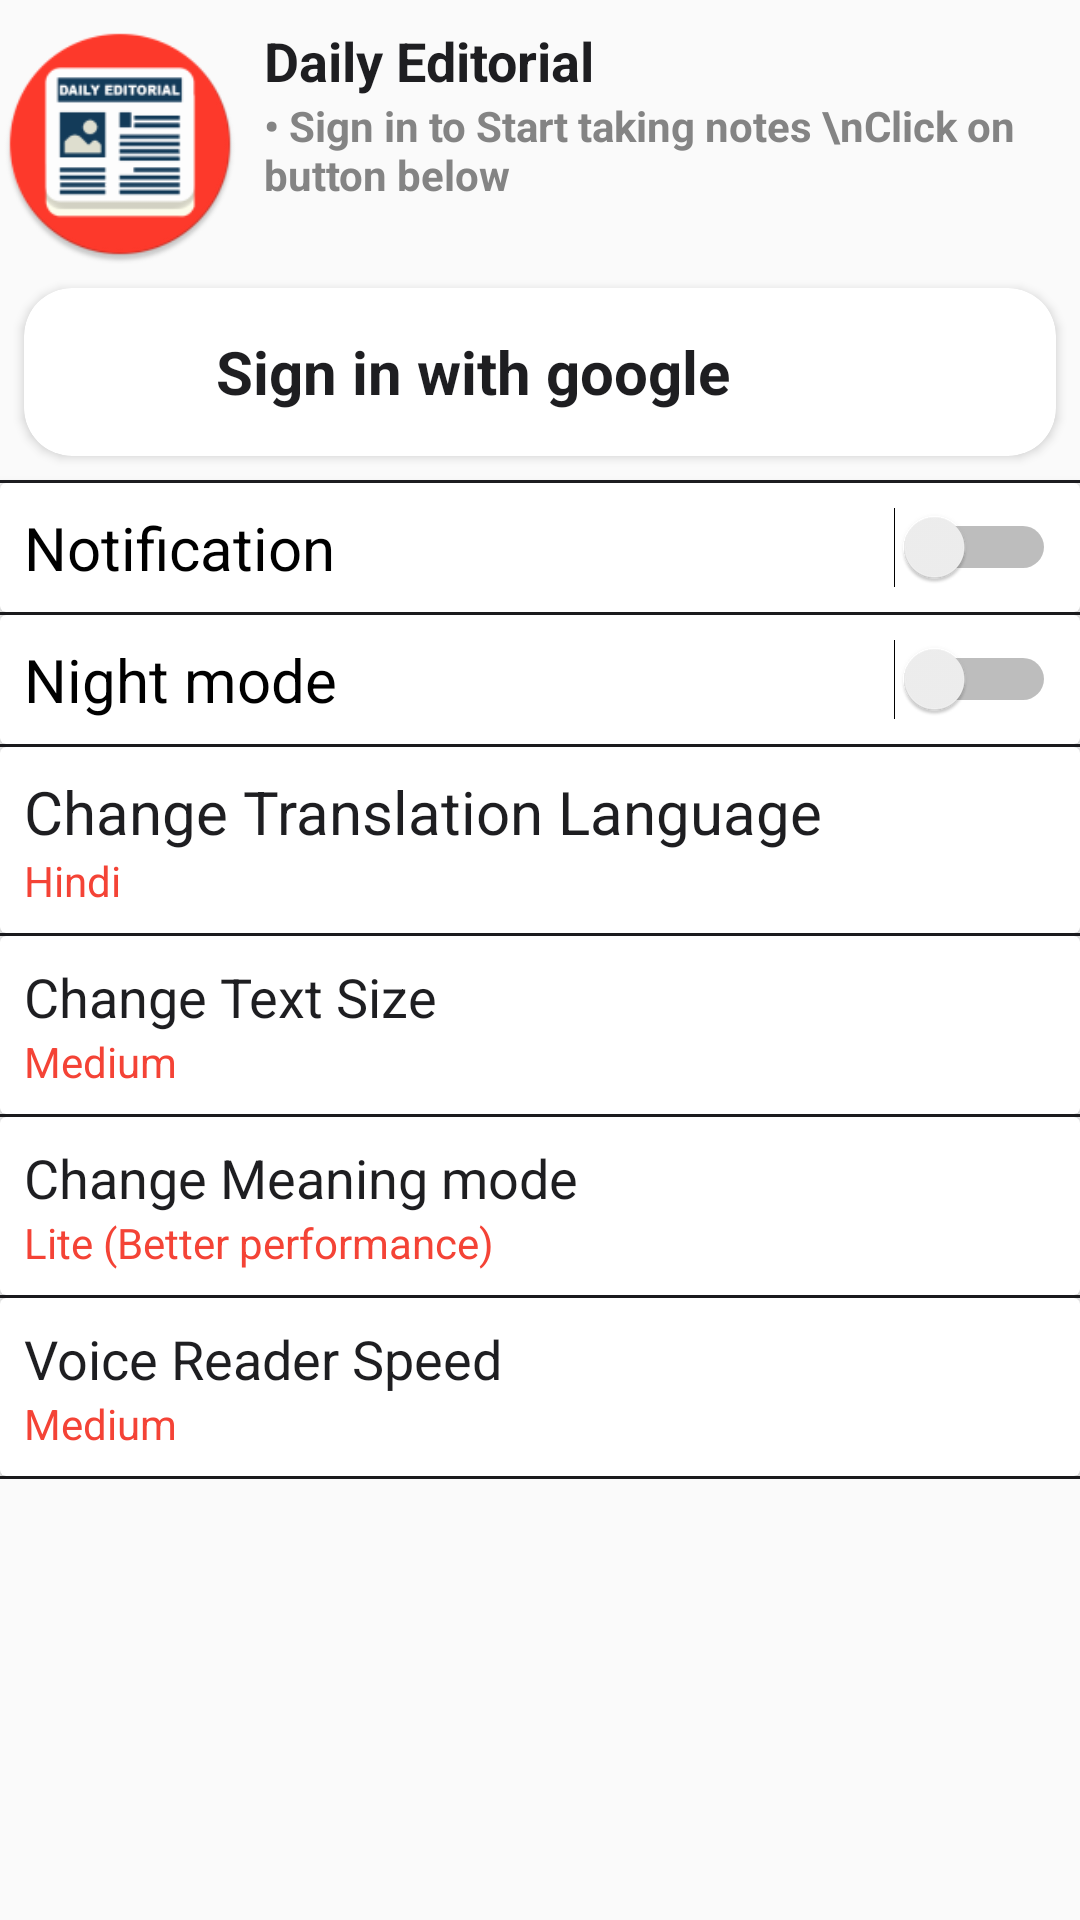

Reconstruct the res/layout file that produces this screen, plus the resources it refers to.
<!-- AndroidManifest.xml: application theme FeedActivityThemeLight -->
<!-- res/layout/content_sign_in.xml -->
<?xml version="1.0" encoding="utf-8"?>
<ScrollView xmlns:android="http://schemas.android.com/apk/res/android"
    xmlns:app="http://schemas.android.com/apk/res-auto"
    xmlns:tools="http://schemas.android.com/tools"
    android:layout_width="match_parent"
    android:layout_height="match_parent"
    android:orientation="vertical"
    app:layout_behavior="@string/appbar_scrolling_view_behavior"
    tools:context="app.articles.vacabulary.editorial.gamefever.editorial.SignInActivity"
    tools:showIn="@layout/activity_sign_in">

    <LinearLayout
        android:layout_width="match_parent"
        android:layout_height="wrap_content"
        android:orientation="vertical">


        <LinearLayout
            android:layout_width="match_parent"
            android:layout_height="match_parent"
            android:orientation="vertical">

            <LinearLayout
                android:layout_width="match_parent"
                android:layout_height="wrap_content"
                android:layout_marginTop="8dp"
                android:orientation="horizontal">

                <ImageView
                    android:layout_width="80dp"
                    android:layout_height="80dp"
                    android:layout_marginRight="8dp"
                    android:layout_marginEnd="8dp"
                    android:layout_gravity="center_horizontal"
                    android:src="@mipmap/ic_launcher" />

                <LinearLayout
                    android:layout_width="match_parent"
                    android:layout_height="wrap_content"
                    android:orientation="vertical">

                    <TextView
                        android:layout_width="match_parent"
                        android:layout_height="wrap_content"
                        android:text="Daily Editorial"
                        android:textColor="?attr/primaryTextColor"
                        android:textSize="18sp"
                        android:textStyle="bold" />

                    <TextView
                        android:layout_width="match_parent"
                        android:layout_height="wrap_content"
                        android:text="• Sign in to Start taking notes \nClick on button below"
                        android:textColor="?attr/secondaryTextColor"
                        android:textSize="14sp"
                        android:id="@+id/signIn_notification_textView"
                        android:textStyle="bold" />



                </LinearLayout>

            </LinearLayout>


            <android.support.v7.widget.CardView
                android:id="@+id/signIn_cardView"
                android:layout_width="match_parent"
                android:layout_height="wrap_content"
                android:layout_margin="8dp"
                android:elevation="8dp"
                android:onClick="onSignInClick"
                app:cardCornerRadius="16dp">


                <LinearLayout
                    android:layout_width="match_parent"
                    android:layout_height="match_parent"
                    android:orientation="horizontal">

                    <ImageView
                        android:layout_width="40dp"
                        android:layout_height="40dp"
                        android:layout_margin="8dp"
                        app:srcCompat="@drawable/googleg_standard_color_18" />

                    <TextView
                        android:layout_width="wrap_content"
                        android:layout_height="wrap_content"
                        android:layout_gravity="center_vertical"
                        android:layout_margin="8dp"
                        android:text="Sign in with google"
                        android:textColor="?attr/primaryTextColor"
                        android:textSize="20sp"
                        android:textStyle="bold" />


                </LinearLayout>


            </android.support.v7.widget.CardView>


            <android.support.v7.widget.CardView
                android:id="@+id/signIn_signOut_cardView"
                android:layout_width="match_parent"
                android:layout_height="wrap_content"
                android:layout_margin="16dp"
                android:elevation="8dp"
                android:onClick="onSignOutClick"
                android:visibility="gone"
                app:cardCornerRadius="16dp">


                <TextView
                    android:layout_width="match_parent"
                    android:layout_height="wrap_content"
                    android:layout_gravity="center_vertical"
                    android:layout_margin="10dp"
                    android:text="Sign out"
                    android:textAlignment="center"
                    android:textColor="?attr/colorPrimary"
                    android:textSize="20sp"
                    android:textStyle="bold" />


            </android.support.v7.widget.CardView>


        </LinearLayout>

        <ImageView
            android:layout_width="match_parent"
            android:layout_height="1dp"
            android:background="?attr/primaryTextColor" />


        <android.support.v7.widget.CardView
            android:layout_width="match_parent"
            android:layout_height="wrap_content">

            <Switch
                android:id="@+id/setting_notification_switch"
                android:layout_width="match_parent"
                android:layout_height="wrap_content"
                android:layout_margin="8dp"
                android:textSize="20sp"
                android:text="Notification" />

        </android.support.v7.widget.CardView>

        <ImageView
            android:layout_width="match_parent"
            android:layout_height="1dp"
            android:background="?attr/primaryTextColor" />

        <android.support.v7.widget.CardView
            android:layout_width="match_parent"
            android:layout_height="wrap_content">


            <Switch
                android:id="@+id/setting_nightMode_switch"
                android:layout_width="match_parent"
                android:layout_height="wrap_content"
                android:layout_margin="8dp"
                android:textSize="20sp"
                android:text="Night mode" />


        </android.support.v7.widget.CardView>

        <ImageView
            android:layout_width="match_parent"
            android:layout_height="1dp"
            android:background="?attr/primaryTextColor" />

        <android.support.v7.widget.CardView
            android:layout_width="match_parent"
            android:onClick="onLanguageClick"
            android:layout_height="wrap_content">


            <LinearLayout
                android:layout_width="match_parent"
                android:orientation="vertical"
                android:layout_margin="8dp"
                android:layout_height="wrap_content">

                <TextView
                    android:layout_width="match_parent"
                    android:layout_height="wrap_content"
                    android:text="Change Translation Language"
                    android:textSize="20sp"
                    android:textColor="?attr/primaryTextColor"

                    />
                <TextView
                    android:layout_width="match_parent"
                    android:layout_height="wrap_content"
                    android:text="Hindi"
                    android:id="@+id/setting_language_textView"
                    android:textColor="?attr/colorAccent"
                    />



            </LinearLayout>


        </android.support.v7.widget.CardView>

        <ImageView
            android:layout_width="match_parent"
            android:layout_height="1dp"
            android:background="?attr/primaryTextColor" />

        <android.support.v7.widget.CardView
            android:layout_width="match_parent"
            android:onClick="onTextSizeClick"
            android:layout_height="wrap_content">


            <LinearLayout
                android:layout_width="match_parent"
                android:orientation="vertical"
                android:layout_margin="8dp"
                android:layout_height="wrap_content">

                <TextView
                    android:layout_width="match_parent"
                    android:layout_height="wrap_content"
                    android:text="Change Text Size"
                    android:textSize="18sp"
                    android:textColor="?attr/primaryTextColor"

                    />
                <TextView
                    android:layout_width="match_parent"
                    android:layout_height="wrap_content"
                    android:text="Medium"
                    android:id="@+id/setting_textSize_textView"
                    android:textColor="?attr/colorAccent"
                    />



            </LinearLayout>


        </android.support.v7.widget.CardView>

        <ImageView
            android:layout_width="match_parent"
            android:layout_height="1dp"
            android:background="?attr/primaryTextColor" />

        <android.support.v7.widget.CardView
            android:layout_width="match_parent"
            android:onClick="onLiteReaderMode"
            android:layout_height="wrap_content">


            <LinearLayout
                android:layout_width="match_parent"
                android:orientation="vertical"
                android:layout_margin="8dp"
                android:layout_height="wrap_content">

                <TextView
                    android:layout_width="match_parent"
                    android:layout_height="wrap_content"
                    android:text="Change Meaning mode"
                    android:textSize="18sp"
                    android:textColor="?attr/primaryTextColor"

                    />
                <TextView
                    android:layout_width="match_parent"
                    android:layout_height="wrap_content"
                    android:text="Lite (Better performance)"
                    android:textColor="?attr/colorAccent"
                    android:id="@+id/setting_liteReaderMode_textView"
                    />



            </LinearLayout>


        </android.support.v7.widget.CardView>

        <ImageView
            android:layout_width="match_parent"
            android:layout_height="1dp"
            android:background="?attr/primaryTextColor" />

        <android.support.v7.widget.CardView
            android:layout_width="match_parent"
            android:onClick="onVoiceReaderClick"
            android:layout_height="wrap_content">


            <LinearLayout
                android:layout_width="match_parent"
                android:orientation="vertical"
                android:layout_margin="8dp"
                android:layout_height="wrap_content">

                <TextView
                    android:layout_width="match_parent"
                    android:layout_height="wrap_content"
                    android:text="Voice Reader Speed"
                    android:textSize="18sp"
                    android:textColor="?attr/primaryTextColor"

                    />
                <TextView
                    android:layout_width="match_parent"
                    android:layout_height="wrap_content"
                    android:text="Medium"
                    android:id="@+id/setting_voiceReader_textView"
                    android:textColor="?attr/colorAccent"
                    />



            </LinearLayout>


        </android.support.v7.widget.CardView>

        <ImageView
            android:layout_width="match_parent"
            android:layout_height="1dp"
            android:background="?attr/primaryTextColor" />




    </LinearLayout>

</ScrollView>
<!-- res/layout/activity_sign_in.xml (included above) -->
<?xml version="1.0" encoding="utf-8"?>
<android.support.design.widget.CoordinatorLayout xmlns:android="http://schemas.android.com/apk/res/android"
    xmlns:app="http://schemas.android.com/apk/res-auto"
    xmlns:tools="http://schemas.android.com/tools"
    android:layout_width="match_parent"
    android:layout_height="match_parent"
    tools:context="app.articles.vacabulary.editorial.gamefever.editorial.SignInActivity">

    <android.support.design.widget.AppBarLayout
        android:layout_width="match_parent"
        android:layout_height="wrap_content"
        android:theme="@style/FeedActivityThemeLight.AppBarOverlay">

        <android.support.v7.widget.Toolbar
            android:id="@+id/toolbar"
            android:layout_width="match_parent"
            android:layout_height="?attr/actionBarSize"
            android:background="?attr/colorPrimary"
            app:popupTheme="@style/FeedActivityThemeLight.PopupOverlay" />

    </android.support.design.widget.AppBarLayout>

    <include layout="@layout/content_sign_in" />


</android.support.design.widget.CoordinatorLayout>
<!-- resources referenced by this layout -->
<resources>
  <!-- mipmap ic_launcher: png bitmap (mipmap-hdpi, 3896 bytes) -->
  <style name="FeedActivityThemeLight.AppBarOverlay" parent="ThemeOverlay.AppCompat.Dark.ActionBar" />
  <style name="FeedActivityThemeLight.PopupOverlay" parent="ThemeOverlay.AppCompat.Light" />
  <style name="FeedActivityThemeLight" parent="ActivityTheme.Primary.Base.Light">
  
      </style>
  <style name="ActivityTheme.Primary.Base.Light" parent="MyMaterialTheme.Base">
  
  
          <item name="colorAccent">#F44336</item>
          <item name="primaryTextColor">#1e1e21</item>
          <item name="secondaryTextColor">#c8636363</item>
          <item name="backgroundCardColor">#FFFF</item>
          <item name="dividerColor">#F2F2F3</item>
          <item name="backgroundColor">#F4F4F6</item>
  
          <item name="primaryTextAccentColor">#fdfafafa</item>
          <item name="secondaryTextAccentColor">#e7e7e7</item>
  
          <item name="readMaskColor">#6effffff</item>
  
      </style>
  <style name="MyMaterialTheme.Base" parent="Theme.AppCompat.Light.DarkActionBar">
          <item name="windowNoTitle">true</item>
          <item name="windowActionBar">false</item>
          <item name="colorPrimary">@color/colorPrimary</item>
          <item name="colorPrimaryDark">@color/colorPrimaryDark</item>
          <item name="colorAccent">@color/colorAccent</item>
      </style>
  <color name="colorPrimary">#1d295b</color>
  <color name="colorPrimaryDark">#161e40</color>
  <color name="colorAccent">#F44336</color>
</resources>
